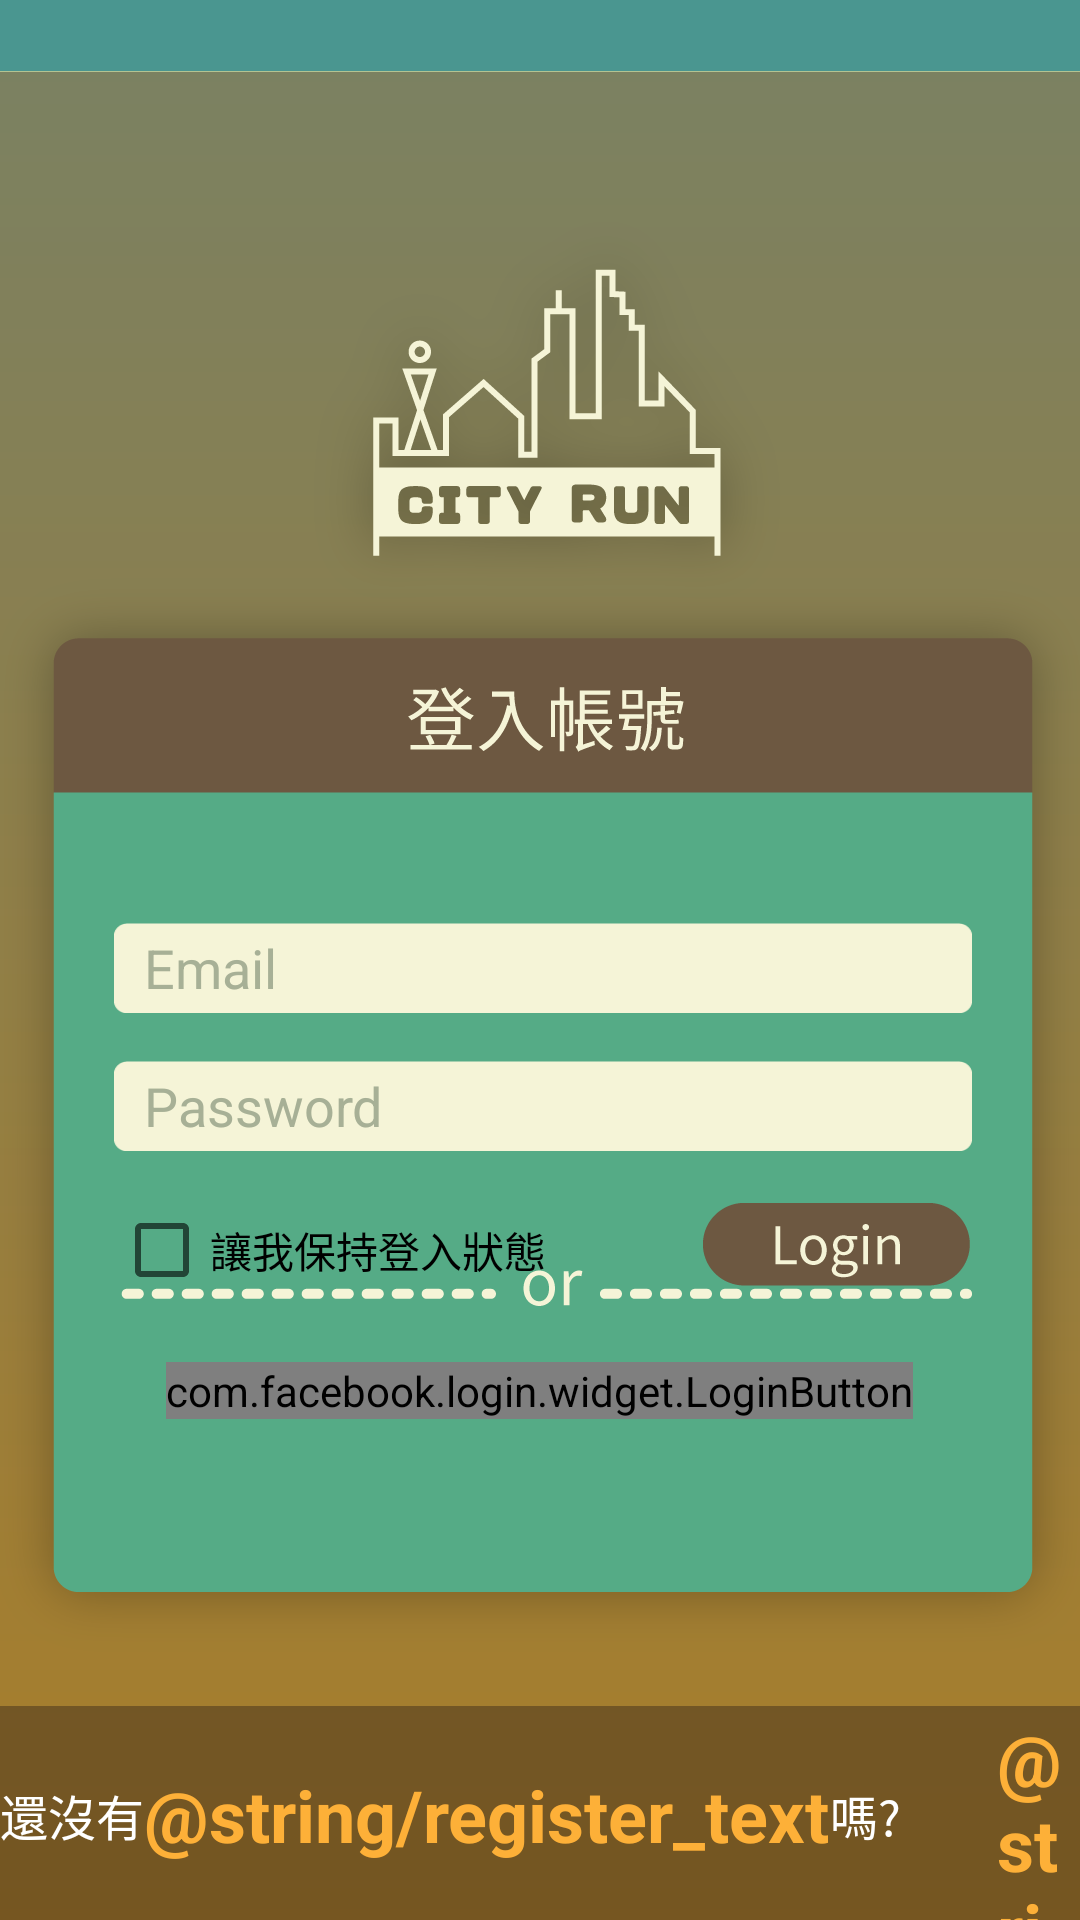

Reconstruct the res/layout file that produces this screen, plus the resources it refers to.
<!-- AndroidManifest.xml: activity theme Theme.AppCompat.Light.NoActionBar -->
<!-- res/layout/activity_login.xml -->
<?xml version="1.0" encoding="utf-8"?>

<FrameLayout xmlns:android="http://schemas.android.com/apk/res/android"
    android:layout_width="match_parent"
    android:layout_height="match_parent"
    android:background="@drawable/login_bg">

    <LinearLayout
        android:orientation="horizontal"
        android:layout_width="match_parent"
        android:layout_height="70dp"
        android:layout_gravity="center_horizontal|bottom"
        android:gravity="center">

        <TextView
            android:layout_width="wrap_content"
            android:layout_height="wrap_content"
            android:text="還沒有"
            android:id="@+id/textView"
            android:textColor="#ffffff"
            android:textSize="16sp" />

        <TextView
            android:layout_width="wrap_content"
            android:layout_height="wrap_content"
            android:textAppearance="?android:attr/textAppearanceLarge"
            android:text="@string/register_text"
            android:id="@+id/registerTextView"
            android:textSize="24sp"
            android:textColor="#fdb038"
            android:textStyle="bold"
            android:textIsSelectable="false" />

        <TextView
            android:layout_width="wrap_content"
            android:layout_height="wrap_content"
            android:text="嗎?　　"
            android:id="@+id/textView3"
            android:textColor="#ffffff"
            android:textSize="16sp" />

        <TextView
            android:layout_width="wrap_content"
            android:layout_height="wrap_content"
            android:textAppearance="?android:attr/textAppearanceLarge"
            android:text="@string/forget_password_text"
            android:id="@+id/forgetPasswordTextView"
            android:textColor="#fdb038"
            android:textSize="24sp"
            android:textStyle="bold" />
    </LinearLayout>

    <RelativeLayout
        android:layout_width="match_parent"
        android:layout_height="match_parent"
        android:layout_gravity="center">

        <com.facebook.login.widget.LoginButton
            android:id="@+id/facebookLoginButton"
            android:layout_width="wrap_content"
            android:layout_height="wrap_content"
            android:layout_gravity="center_horizontal"
            android:layout_marginBottom="167dp"
            android:layout_alignParentBottom="true"
            android:layout_centerHorizontal="true" />

        <ImageButton
            android:layout_width="wrap_content"
            android:layout_height="wrap_content"
            android:id="@+id/loginImageButton"
            android:layout_marginBottom="25dp"
            android:background="@drawable/login_login"
            android:layout_marginRight="36dp"
            android:layout_marginEnd="36dp"
            android:layout_above="@+id/facebookLoginButton"
            android:layout_alignParentRight="true"
            android:layout_alignParentEnd="true" />

        <EditText
            android:layout_width="wrap_content"
            android:layout_height="wrap_content"
            android:inputType="textEmailAddress"
            android:ems="10"
            android:id="@+id/emailEditText"
            android:layout_marginBottom="63dp"
            android:layout_above="@+id/loginImageButton"
            android:hint="Email"
            android:textColorHint="#a7b096"
            android:paddingLeft="10dp"
            android:paddingRight="10dp"
            android:background="@drawable/all_text_box"
            android:layout_alignLeft="@+id/passwordEditText"
            android:layout_alignStart="@+id/passwordEditText"
            android:layout_alignRight="@+id/passwordEditText"
            android:layout_alignEnd="@+id/passwordEditText" />

        <EditText
            android:layout_width="wrap_content"
            android:layout_height="wrap_content"
            android:inputType="textPassword"
            android:ems="10"
            android:id="@+id/passwordEditText"
            android:layout_marginBottom="17dp"
            android:layout_above="@+id/loginImageButton"
            android:hint="Password"
            android:textColorHint="#a7b096"
            android:paddingLeft="10dp"
            android:paddingRight="10dp"
            android:background="@drawable/all_text_box"
            android:layout_alignLeft="@+id/rememberCheckBox"
            android:layout_alignStart="@+id/rememberCheckBox"
            android:layout_alignRight="@+id/loginImageButton"
            android:layout_alignEnd="@+id/loginImageButton" />

        <CheckBox
            android:layout_width="wrap_content"
            android:layout_height="wrap_content"
            android:text="讓我保持登入狀態"
            android:id="@+id/rememberCheckBox"
            android:layout_marginLeft="38dp"
            android:layout_marginStart="38dp"
            android:layout_alignTop="@+id/loginImageButton"
            android:layout_alignParentLeft="true"
            android:layout_alignParentStart="true" />
    </RelativeLayout>
</FrameLayout>
<!-- resources referenced by this layout -->
<resources>
  <!-- drawable all_text_box: png bitmap (drawable-xhdpi, 526 bytes) -->
  <!-- drawable login_bg: png bitmap (drawable-xhdpi, 67298 bytes) -->
  <!-- drawable login_login: png bitmap (drawable-xhdpi, 4140 bytes) -->
</resources>
